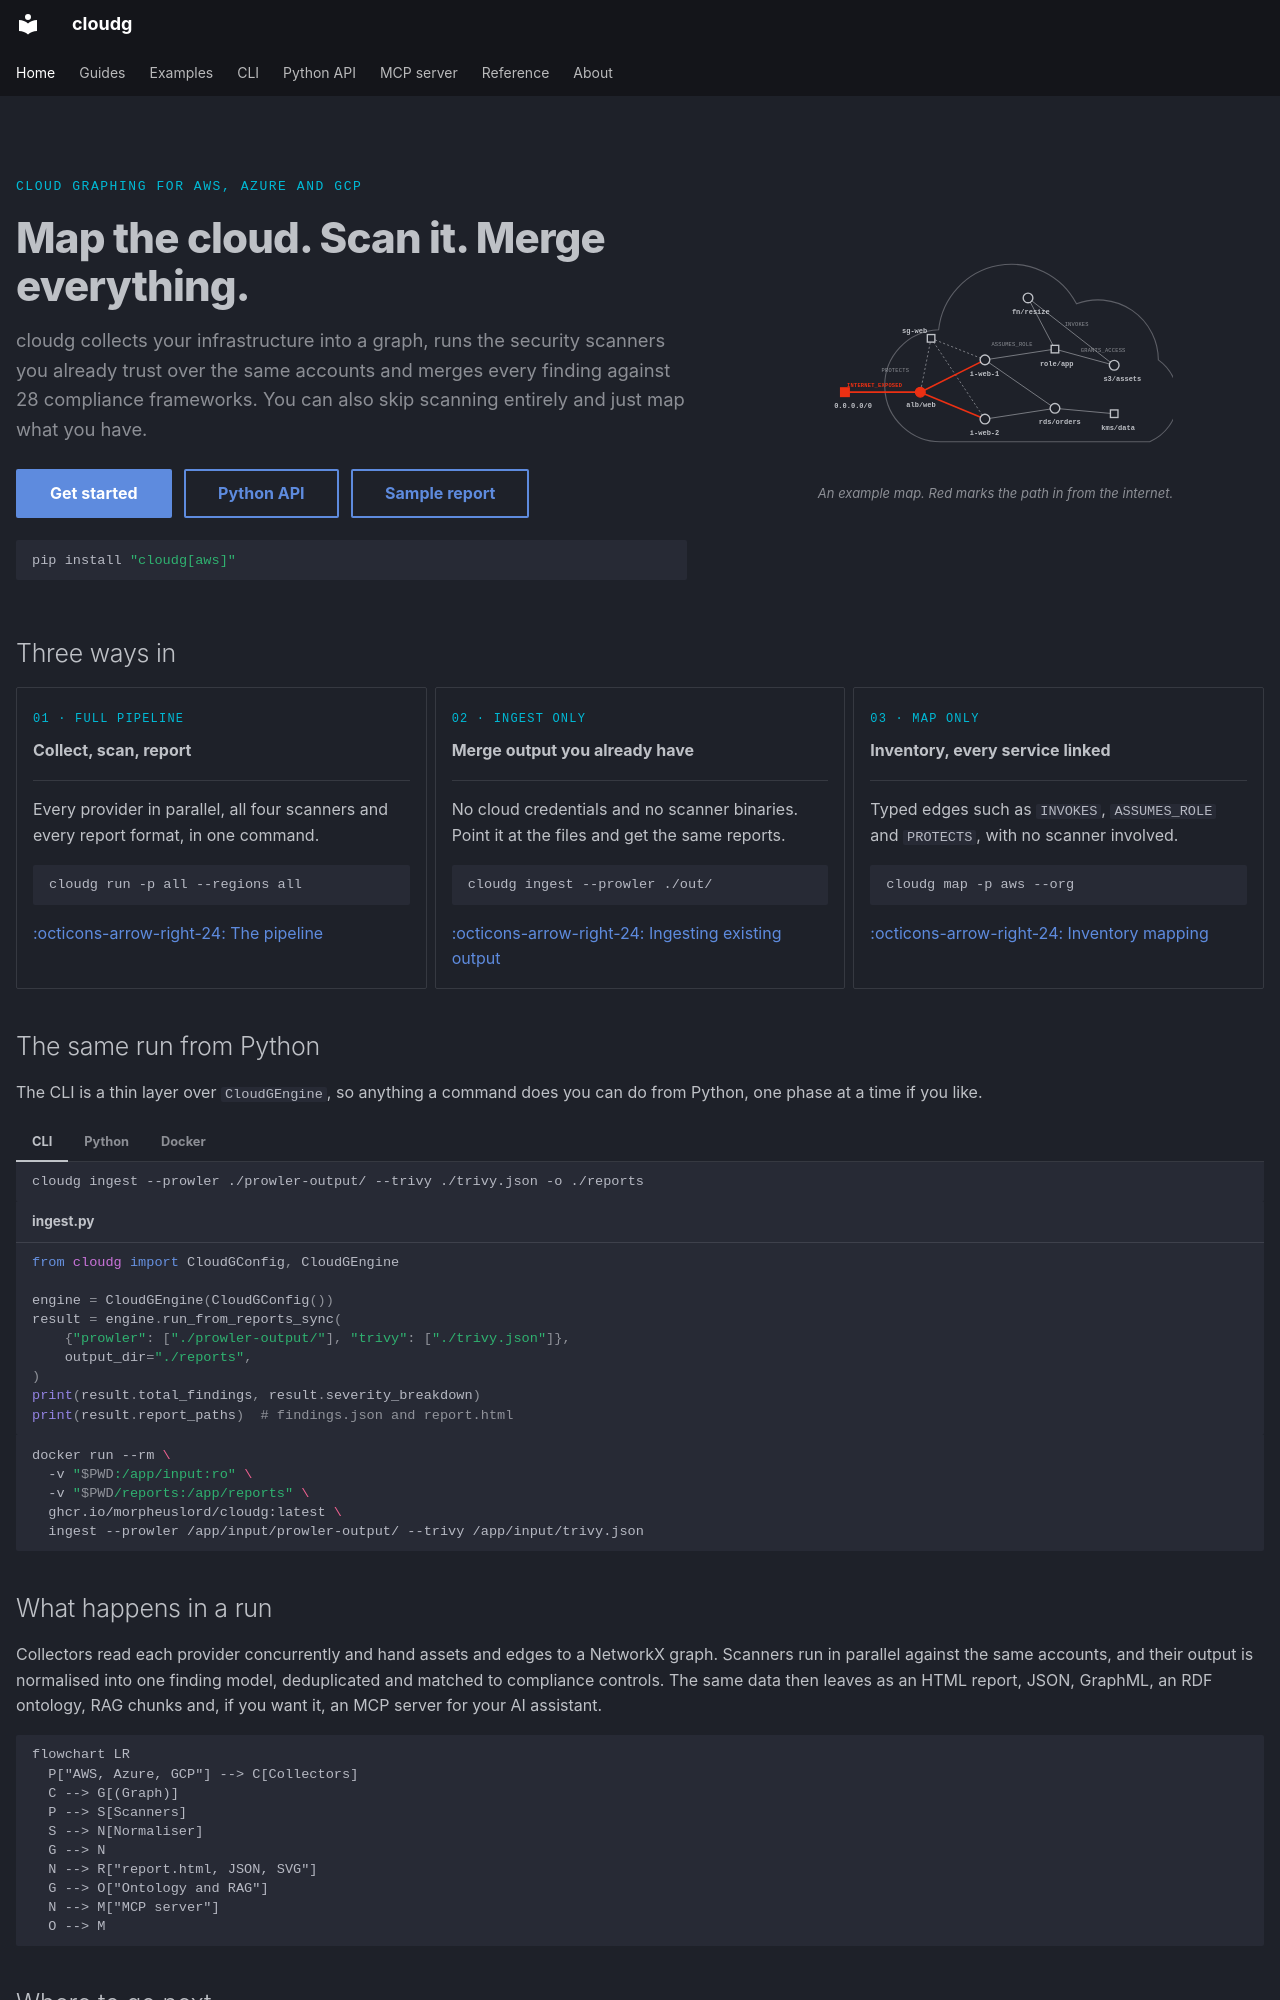

repository: morpheuslord/cloudg · page: index.html · generator: mkdocs

---
title: cloudg documentation
description: cloudg maps AWS, Azure and GCP into a graph, runs the security scanners you already use over the same inventory, and merges every finding into one deduplicated, compliance-mapped result.
hide:
  - navigation
  - toc
---

<div class="cg-hero" markdown>
<div class="cg-hero-text" markdown>
<span class="cg-kicker">Cloud graphing for AWS, Azure and GCP</span>

<h1>Map the cloud. Scan it. Merge everything.</h1>

cloudg collects your infrastructure into a graph, runs the security scanners you already trust over the same accounts and merges every finding against 28 compliance frameworks. You can also skip scanning entirely and just map what you have.
{ .lede }

[Get started](guides/quickstart.md){ .md-button .md-button--primary }
[Python API](api/index.md){ .md-button }
[Sample report](sample-report.md){ .md-button }

```bash
pip install "cloudg[aws]"
```
</div>
<figure class="cg-hero-art" aria-label="An example map: an internet-facing load balancer, the instances behind it, their database, role and bucket">
<svg class="hero-graph" viewBox="-60 10 660 420" role="img" aria-hidden="true">
<path class="hg-cloud" d="M118 128a26 26 0 0 1-2-52a34 34 0 0 1 64-12a28 28 0 0 1 38 26a22 22 0 0 1-4 38z" transform="translate(-300 -120) scale(4)"/>
<g class="hg-edges">
<line x1="250" y1="240" x2="380" y2="330"/>
<line x1="250" y1="350" x2="380" y2="330"/>
<line x1="250" y1="240" x2="380" y2="220"/>
<line x1="380" y1="220" x2="490" y2="250"/>
<line x1="490" y1="250" x2="330" y2="125"/>
<line x1="330" y1="125" x2="380" y2="220"/>
<line x1="380" y1="330" x2="490" y2="340"/>
<line class="hg-dash" x1="150" y1="200" x2="130" y2="300"/>
<line class="hg-dash" x1="150" y1="200" x2="250" y2="240"/>
<line class="hg-dash" x1="150" y1="200" x2="250" y2="350"/>
</g>
<g class="hg-hot">
<line x1="-10" y1="300" x2="130" y2="300"/>
<line x1="130" y1="300" x2="250" y2="240"/>
<line x1="130" y1="300" x2="250" y2="350"/>
</g>
<g class="hg-elabel">
<text x="262" y="214">ASSUMES_ROLE</text>
<text x="428" y="225">GRANTS_ACCESS</text>
<text x="398" y="178">INVOKES</text>
<text x="58" y="262">PROTECTS</text>
<text x="-6" y="290" class="hg-hot-t">INTERNET_EXPOSED</text>
</g>
<g class="hg-nodes">
<rect x="-18" y="292" width="16" height="16" class="hg-red"/>
<circle cx="130" cy="300" r="9" class="hg-red"/>
<circle cx="250" cy="240" r="9"/>
<circle cx="250" cy="350" r="9"/>
<rect x="143" y="193" width="14" height="14"/>
<circle cx="380" cy="330" r="9"/>
<rect x="373" y="213" width="14" height="14"/>
<circle cx="490" cy="250" r="9"/>
<circle cx="330" cy="125" r="9"/>
<rect x="483" y="333" width="14" height="14"/>
</g>
<g class="hg-labels">
<text x="-30" y="330">0.0.0.0/0</text>
<text x="104" y="328">alb/web</text>
<text x="222" y="270">i-web-1</text>
<text x="222" y="380">i-web-2</text>
<text x="96" y="190">sg-web</text>
<text x="350" y="360">rds/orders</text>
<text x="352" y="252">role/app</text>
<text x="470" y="280">s3/assets</text>
<text x="300" y="155">fn/resize</text>
<text x="466" y="370">kms/data</text>
</g>
</svg>
<figcaption>An example map. Red marks the path in from the internet.</figcaption>
</figure>
</div>

<!-- cloudg:stats -->

## Three ways in

<div class="grid cards" markdown>

-   <span class="cg-num">01 &middot; full pipeline</span>

    **Collect, scan, report**

    ---

    Every provider in parallel, all four scanners and every report format, in one command.

    ```bash
    cloudg run -p all --regions all
    ```

    [:octicons-arrow-right-24: The pipeline](guides/pipeline.md)

-   <span class="cg-num">02 &middot; ingest only</span>

    **Merge output you already have**

    ---

    No cloud credentials and no scanner binaries. Point it at the files and get the same reports.

    ```bash
    cloudg ingest --prowler ./out/
    ```

    [:octicons-arrow-right-24: Ingesting existing output](guides/ingesting.md)

-   <span class="cg-num">03 &middot; map only</span>

    **Inventory, every service linked**

    ---

    Typed edges such as `INVOKES`, `ASSUMES_ROLE` and `PROTECTS`, with no scanner involved.

    ```bash
    cloudg map -p aws --org
    ```

    [:octicons-arrow-right-24: Inventory mapping](guides/inventory-mapping.md)

</div>

## The same run from Python

The CLI is a thin layer over `CloudGEngine`, so anything a command does you can do from Python, one phase at a time if you like.

=== "CLI"

    ```bash
    cloudg ingest --prowler ./prowler-output/ --trivy ./trivy.json -o ./reports
    ```

=== "Python"

    ```python title="ingest.py"
    from cloudg import CloudGConfig, CloudGEngine

    engine = CloudGEngine(CloudGConfig())
    result = engine.run_from_reports_sync(
        {"prowler": ["./prowler-output/"], "trivy": ["./trivy.json"]},
        output_dir="./reports",
    )
    print(result.total_findings, result.severity_breakdown)
    print(result.report_paths)  # findings.json and report.html
    ```

=== "Docker"

    ```bash
    docker run --rm \
      -v "$PWD:/app/input:ro" \
      -v "$PWD/reports:/app/reports" \
      ghcr.io/morpheuslord/cloudg:latest \
      ingest --prowler /app/input/prowler-output/ --trivy /app/input/trivy.json
    ```

## What happens in a run

Collectors read each provider concurrently and hand assets and edges to a NetworkX graph. Scanners run in parallel against the same accounts, and their output is normalised into one finding model, deduplicated and matched to compliance controls. The same data then leaves as an HTML report, JSON, GraphML, an RDF ontology, RAG chunks and, if you want it, an MCP server for your AI assistant.

```mermaid
flowchart LR
  P["AWS, Azure, GCP"] --> C[Collectors]
  C --> G[(Graph)]
  P --> S[Scanners]
  S --> N[Normaliser]
  G --> N
  N --> R["report.html, JSON, SVG"]
  G --> O["Ontology and RAG"]
  N --> M["MCP server"]
  O --> M
```
